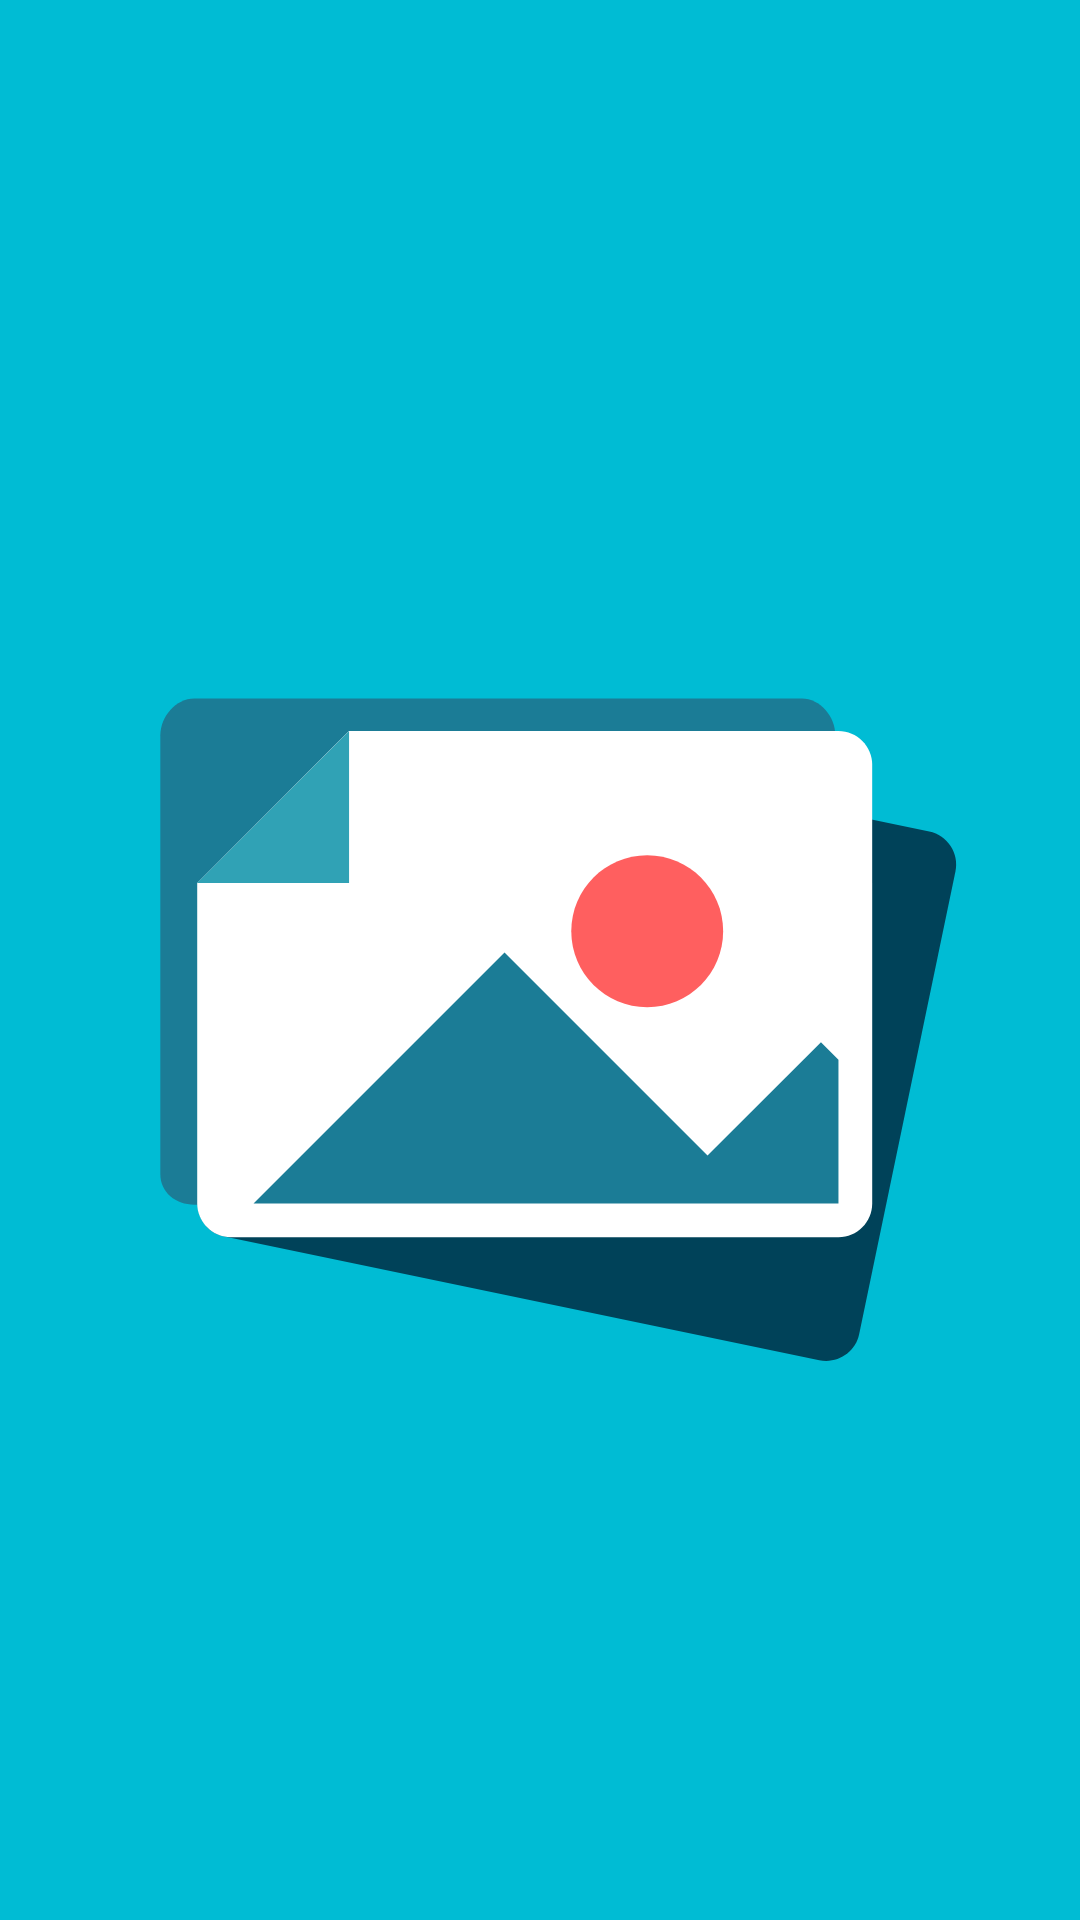

Layout XML and referenced resources for this Android screen:
<!-- AndroidManifest.xml: activity theme AppTheme.Launcher -->
<!-- res/layout/activity_main.xml -->
<?xml version="1.0" encoding="utf-8"?>
<RelativeLayout xmlns:android="http://schemas.android.com/apk/res/android"
    xmlns:tools="http://schemas.android.com/tools"
    android:layout_width="match_parent"
    android:layout_height="match_parent"
    android:background="@color/primary"
    tools:context="com.sthagios.stopmotion.MainActivity">


    <ImageView
        android:id="@+id/stopmotion_icon"
        android:layout_width="match_parent"
        android:layout_height="match_parent"
        android:src="@drawable/stopmotion_icon" />

    <TextView
        android:id="@+id/access_title"
        style="@style/Base.TextAppearance.AppCompat.Headline"
        android:layout_width="match_parent"
        android:layout_height="wrap_content"
        android:layout_centerInParent="true"
        android:layout_centerVertical="true"
        android:alpha="0"
        android:ellipsize="end"
        android:maxLines="1"
        android:paddingEnd="36dp"
        android:paddingStart="36dp"
        android:text="@string/onboarding_camera_access_title" />


    <TextView
        android:id="@+id/access_text"
        style="@style/TextAppearance.AppCompat.Body1"
        android:layout_width="wrap_content"
        android:layout_height="wrap_content"
        android:layout_below="@+id/access_title"
        android:layout_marginTop="16dp"
        android:alpha="0"
        android:ellipsize="end"
        android:paddingEnd="36dp"
        android:paddingStart="36dp"
        android:text="@string/onboarding_camera_access_content" />

    <Button
        android:id="@+id/button_settings"
        android:layout_width="wrap_content"
        android:layout_height="wrap_content"
        android:layout_below="@id/access_text"
        android:layout_centerHorizontal="true"
        android:text="@string/main_goto_settings_button"
        android:visibility="gone"
        tools:visibility="gone" />

    <View
        android:id="@+id/divider"
        android:layout_width="match_parent"
        android:layout_height="0.5dp"
        android:layout_above="@+id/button_container"
        android:background="@color/accent"
        android:scaleX="0"
        android:scaleY="0" />

    <LinearLayout
        android:id="@+id/button_container"
        android:layout_width="match_parent"
        android:layout_height="wrap_content"
        android:layout_alignParentBottom="true"
        android:weightSum="2">

        <TextView
            android:id="@+id/button_exit"
            android:layout_width="0dp"
            android:layout_height="wrap_content"
            android:layout_weight="1"
            android:background="?attr/selectableItemBackground"
            android:clickable="true"
            android:gravity="center"
            android:padding="16dp"
            android:scaleX="0"
            android:scaleY="0"
            android:text="@string/onboarding_exit_button"
            android:textColor="@color/accent" />

        <TextView
            android:id="@+id/button_next"
            android:layout_width="0dp"
            android:layout_height="wrap_content"
            android:layout_weight="1"
            android:background="?attr/selectableItemBackground"
            android:clickable="true"
            android:gravity="center"
            android:padding="16dp"
            android:scaleX="0"
            android:scaleY="0"
            android:text="@string/onboarding_next_button"
            android:textColor="@color/accent" />

    </LinearLayout>

</RelativeLayout>
<!-- resources referenced by this layout -->
<resources>
  <color name="accent">#FF4081</color>
  <color name="primary">#00BCD4</color>
  <!-- drawable stopmotion_icon (drawable) -->
  <?xml version="1.0" encoding="utf-8"?>
  <vector xmlns:android="http://schemas.android.com/apk/res/android"
      android:width="512dp"
      android:height="512dp"
      android:viewportHeight="512"
      android:viewportWidth="512">
  
      <path
          android:fillColor="#004259"
          android:pathData="M158.572,136.465c-8.616-1.792-17.131,3.791-18.923,12.406L94.033,368.178
  c-1.792,8.616,3.791,17.131,12.406,18.923l281.965,58.649c8.616,1.792,17.131-3.791,18.923-12.406l45.616-219.306
  c1.792-8.616-3.791-17.131-12.406-18.923L158.572,136.465z" />
      <path
          android:fillColor="#1B7C96"
          android:pathData="M92.105,372C83.305,372,76,366.289,76,357.489v-56.534V149.489c0-8.8,7.305-17.489,16.105-17.489h288
  c8.8,0,15.895,8.689,15.895,17.489v208c0,8.8-7.095,14.511-15.895,14.511H148.179H92.105z" />
      <path
          android:fillColor="#FFFFFF"
          android:pathData="M93.491,219.479V371.48c0,8.8,7.2,16,16,16h288c8.8,0,16-7.2,16-16v-208c0-8.8-7.2-16-16-16H165.414
  L93.491,219.479z" />
      <path
          android:fillColor="#30A2B5"
          android:pathData="M 165.491 147.48 L 165.491 219.48 L 93.491 219.48 Z" />
      <path
          android:fillColor="#1B7C96"
          android:pathData="M 397.492 371.48 L 397.492 303.23 L 389.201 294.938 L 335.419 348.719 L 239.181 252.482 L 120.182 371.48 Z" />
      <path
          android:fillColor="#FF5F5F"
          android:pathData="M 306.827 206.361 C 326.709250994 206.361 342.827 222.478749006 342.827 242.361 C 342.827 262.243250994 326.709250994 278.361 306.827 278.361 C 286.944749006 278.361 270.827 262.243250994 270.827 242.361 C 270.827 222.478749006 286.944749006 206.361 306.827 206.361 Z" />
  </vector>
  <string name="main_goto_settings_button">Go to settings</string>
  <string name="onboarding_camera_access_content">To continue, give Stopmotion access to the Phone\'s Camera.</string>
  <string name="onboarding_camera_access_title">Camera Access</string>
  <string name="onboarding_exit_button">Exit</string>
  <string name="onboarding_next_button">Next &gt;</string>
</resources>
